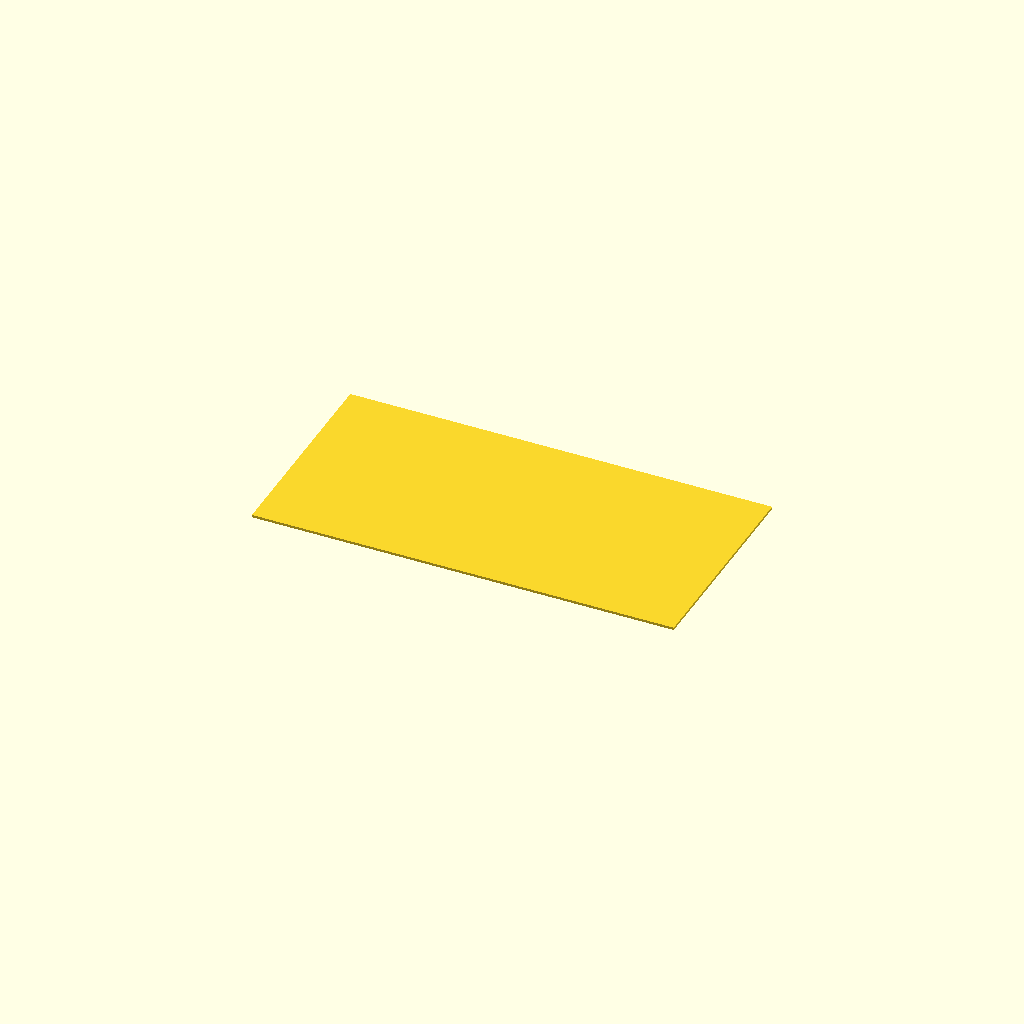
Cell 1: rendered with the file's own defaults.
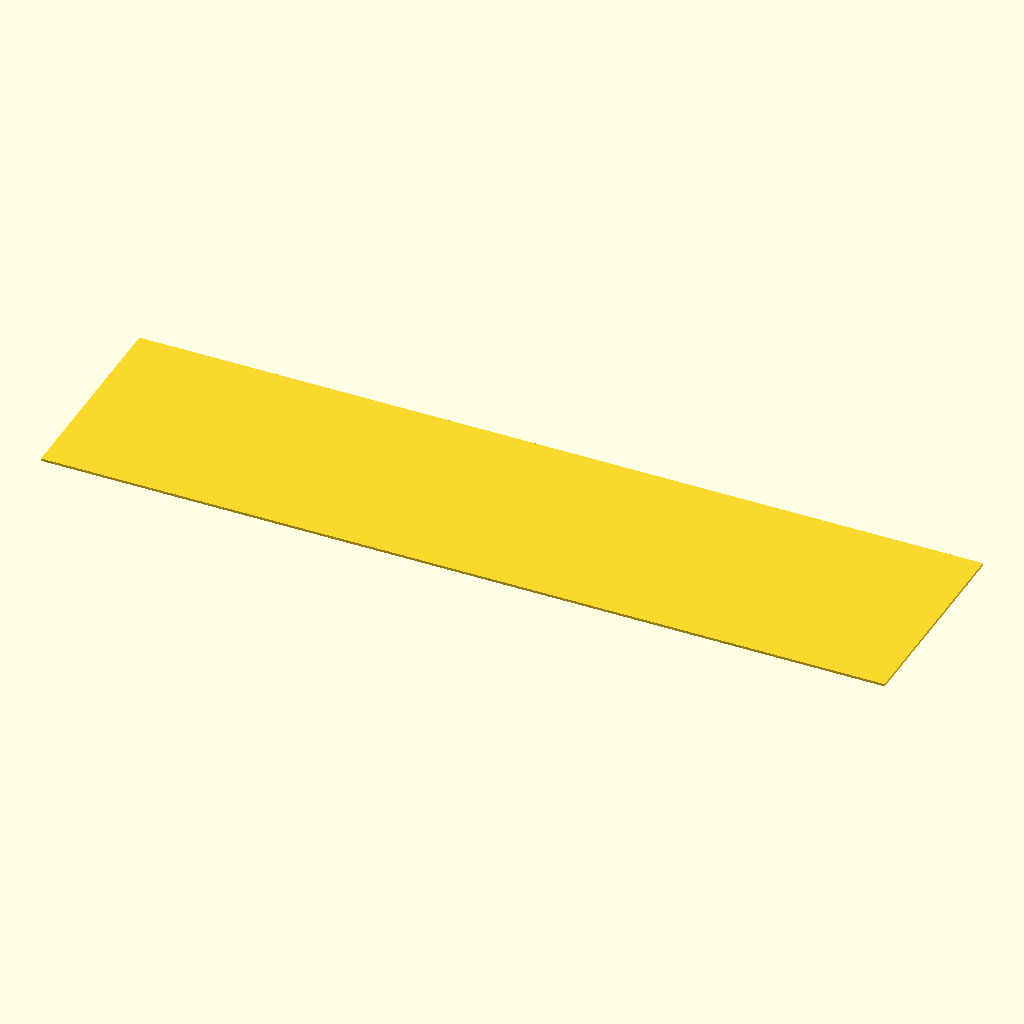
Cell 2: sheet_length = 200 (everything else at default).
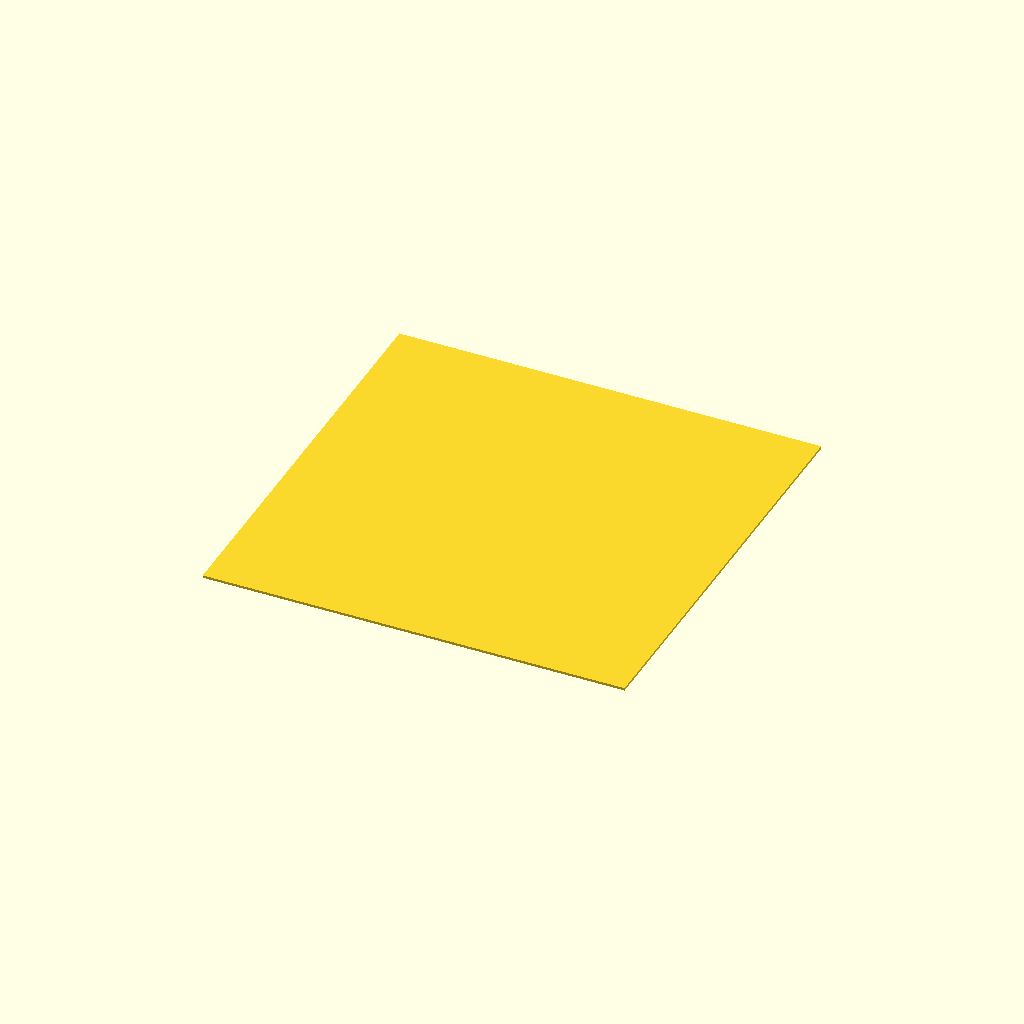
Cell 3: the same model with sheet_width = 100.
One fixed orthographic camera (rotation 55°, 0°, 25°; colour scheme Cornfield) for every cell.
Source of the model, results/nopscadlib/ablations/no_json_ir/scad/sheet__MDF10.scad:
// Parameters (thin sheet with sharp corners)
sheet_length = 100;
sheet_width  = 50;
sheet_thickness = 0.6;   // thinner to read as a sheet
corner_radius = 0;       // sharp corners

// Main sheet (ONE connected solid)
cube([sheet_length, sheet_width, sheet_thickness], center=true);
Parameter table extracted from the source (name, type, default, range or options):
sheet_length: number, default 100
sheet_width: number, default 50
sheet_thickness: number, default 0.6
corner_radius: number, default 0
